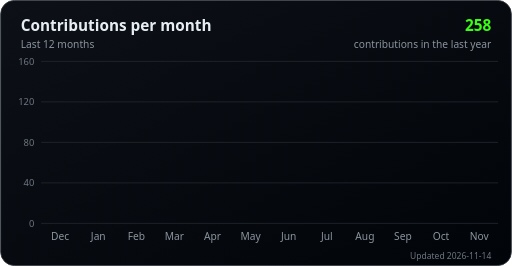
t = 0.00 s
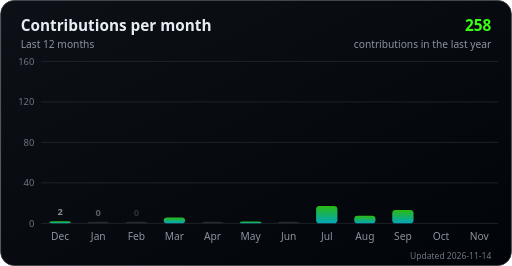
t = 1.01 s
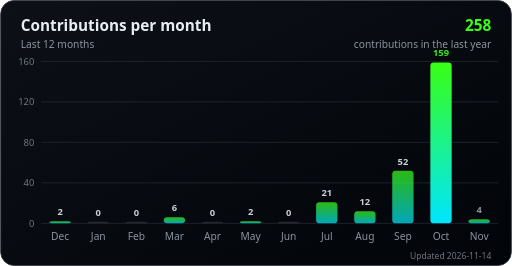
t = 2.02 s
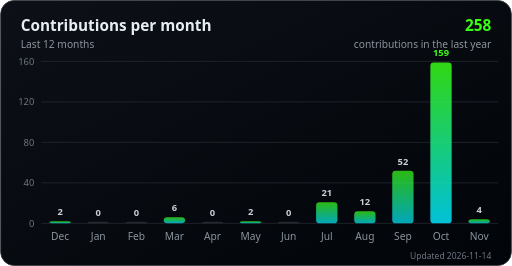
t = 3.03 s
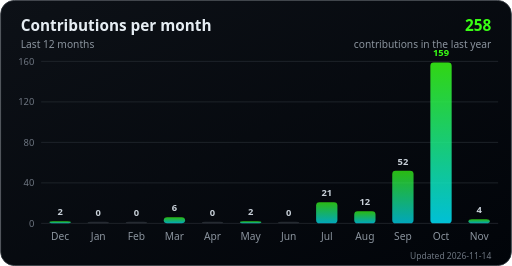
t = 4.04 s
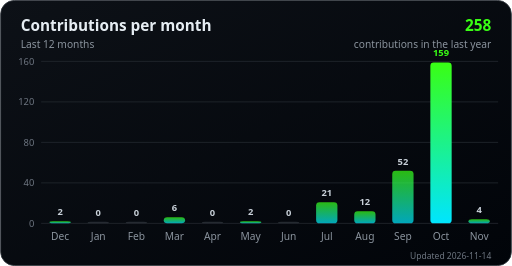
t = 5.05 s

The animated SVG that drew these frames (rendered in a browser with its animation timeline set to each time). Animation: 37 SMIL elements (animate=37); one cycle of 5.05 s, repeats indefinitely.

<svg xmlns="http://www.w3.org/2000/svg" viewBox="0 0 600 312" width="600" height="312" role="img" aria-labelledby="t">
<title id="t">Contributions per month over the last year</title>
<defs>
<linearGradient id="bar" x1="0" y1="0" x2="0" y2="1"><stop offset="0" stop-color="#39ff14"/><stop offset="1" stop-color="#00e5ff"/></linearGradient>
<linearGradient id="bg" x1="0" y1="0" x2="1" y2="1"><stop offset="0" stop-color="#0d1117"/><stop offset="1" stop-color="#010409"/></linearGradient>
</defs>
<rect x="0.5" y="0.5" width="599" height="311" rx="16" fill="url(#bg)" stroke="#30363d"/>
<text x="24" y="36" font-family="'Segoe UI','Helvetica Neue',Arial,sans-serif" font-size="18" font-weight="700" fill="#e6edf3">Contributions per month</text>
<text x="24" y="56" font-family="'Segoe UI','Helvetica Neue',Arial,sans-serif" font-size="12" fill="#8b949e">Last 12 months</text>
<text x="576" y="36" text-anchor="end" font-family="'Segoe UI','Helvetica Neue',Arial,sans-serif" font-size="18" font-weight="700" fill="#39ff14">258</text>
<text x="576" y="56" text-anchor="end" font-family="'Segoe UI','Helvetica Neue',Arial,sans-serif" font-size="12" fill="#8b949e">contributions in the last year</text>
<line x1="48" y1="262.0" x2="584" y2="262.0" stroke="#21262d" stroke-width="1"/>
<text x="40" y="266.0" text-anchor="end" font-family="'Segoe UI','Helvetica Neue',Arial,sans-serif" font-size="11" fill="#6e7681">0</text>
<line x1="48" y1="214.5" x2="584" y2="214.5" stroke="#21262d" stroke-width="1"/>
<text x="40" y="218.5" text-anchor="end" font-family="'Segoe UI','Helvetica Neue',Arial,sans-serif" font-size="11" fill="#6e7681">40</text>
<line x1="48" y1="167.0" x2="584" y2="167.0" stroke="#21262d" stroke-width="1"/>
<text x="40" y="171.0" text-anchor="end" font-family="'Segoe UI','Helvetica Neue',Arial,sans-serif" font-size="11" fill="#6e7681">80</text>
<line x1="48" y1="119.5" x2="584" y2="119.5" stroke="#21262d" stroke-width="1"/>
<text x="40" y="123.5" text-anchor="end" font-family="'Segoe UI','Helvetica Neue',Arial,sans-serif" font-size="11" fill="#6e7681">120</text>
<line x1="48" y1="72.0" x2="584" y2="72.0" stroke="#21262d" stroke-width="1"/>
<text x="40" y="76.0" text-anchor="end" font-family="'Segoe UI','Helvetica Neue',Arial,sans-serif" font-size="11" fill="#6e7681">160</text>
<rect x="57.8" y="262" width="25.0" height="0" rx="4" fill="url(#bar)" opacity="0.72"><animate attributeName="height" from="0" to="2.4" begin="0.15s" dur="0.8s" calcMode="spline" keyTimes="0;1" keySplines="0.2 0.8 0.2 1" fill="freeze"/><animate attributeName="y" from="262" to="259.6" begin="0.15s" dur="0.8s" calcMode="spline" keyTimes="0;1" keySplines="0.2 0.8 0.2 1" fill="freeze"/></rect>
<text x="70.3" y="252.6" text-anchor="middle" font-family="'Segoe UI','Helvetica Neue',Arial,sans-serif" font-size="11" font-weight="600" fill="#c9d1d9" opacity="0">2<animate attributeName="opacity" from="0" to="1" begin="0.75s" dur="0.4s" fill="freeze"/></text>
<text x="70.3" y="282" text-anchor="middle" font-family="'Segoe UI','Helvetica Neue',Arial,sans-serif" font-size="12" fill="#8b949e">Dec</text>
<rect x="102.5" y="262" width="25.0" height="0" rx="4" fill="#30363d" opacity="0.72"><animate attributeName="height" from="0" to="2.0" begin="0.24s" dur="0.8s" calcMode="spline" keyTimes="0;1" keySplines="0.2 0.8 0.2 1" fill="freeze"/><animate attributeName="y" from="262" to="260.0" begin="0.24s" dur="0.8s" calcMode="spline" keyTimes="0;1" keySplines="0.2 0.8 0.2 1" fill="freeze"/></rect>
<text x="115.0" y="253.0" text-anchor="middle" font-family="'Segoe UI','Helvetica Neue',Arial,sans-serif" font-size="11" font-weight="600" fill="#c9d1d9" opacity="0">0<animate attributeName="opacity" from="0" to="1" begin="0.84s" dur="0.4s" fill="freeze"/></text>
<text x="115.0" y="282" text-anchor="middle" font-family="'Segoe UI','Helvetica Neue',Arial,sans-serif" font-size="12" fill="#8b949e">Jan</text>
<rect x="147.2" y="262" width="25.0" height="0" rx="4" fill="#30363d" opacity="0.72"><animate attributeName="height" from="0" to="2.0" begin="0.33s" dur="0.8s" calcMode="spline" keyTimes="0;1" keySplines="0.2 0.8 0.2 1" fill="freeze"/><animate attributeName="y" from="262" to="260.0" begin="0.33s" dur="0.8s" calcMode="spline" keyTimes="0;1" keySplines="0.2 0.8 0.2 1" fill="freeze"/></rect>
<text x="159.7" y="253.0" text-anchor="middle" font-family="'Segoe UI','Helvetica Neue',Arial,sans-serif" font-size="11" font-weight="600" fill="#c9d1d9" opacity="0">0<animate attributeName="opacity" from="0" to="1" begin="0.93s" dur="0.4s" fill="freeze"/></text>
<text x="159.7" y="282" text-anchor="middle" font-family="'Segoe UI','Helvetica Neue',Arial,sans-serif" font-size="12" fill="#8b949e">Feb</text>
<rect x="191.8" y="262" width="25.0" height="0" rx="4" fill="url(#bar)" opacity="0.72"><animate attributeName="height" from="0" to="7.1" begin="0.42s" dur="0.8s" calcMode="spline" keyTimes="0;1" keySplines="0.2 0.8 0.2 1" fill="freeze"/><animate attributeName="y" from="262" to="254.9" begin="0.42s" dur="0.8s" calcMode="spline" keyTimes="0;1" keySplines="0.2 0.8 0.2 1" fill="freeze"/></rect>
<text x="204.3" y="247.9" text-anchor="middle" font-family="'Segoe UI','Helvetica Neue',Arial,sans-serif" font-size="11" font-weight="600" fill="#c9d1d9" opacity="0">6<animate attributeName="opacity" from="0" to="1" begin="1.02s" dur="0.4s" fill="freeze"/></text>
<text x="204.3" y="282" text-anchor="middle" font-family="'Segoe UI','Helvetica Neue',Arial,sans-serif" font-size="12" fill="#8b949e">Mar</text>
<rect x="236.5" y="262" width="25.0" height="0" rx="4" fill="#30363d" opacity="0.72"><animate attributeName="height" from="0" to="2.0" begin="0.51s" dur="0.8s" calcMode="spline" keyTimes="0;1" keySplines="0.2 0.8 0.2 1" fill="freeze"/><animate attributeName="y" from="262" to="260.0" begin="0.51s" dur="0.8s" calcMode="spline" keyTimes="0;1" keySplines="0.2 0.8 0.2 1" fill="freeze"/></rect>
<text x="249.0" y="253.0" text-anchor="middle" font-family="'Segoe UI','Helvetica Neue',Arial,sans-serif" font-size="11" font-weight="600" fill="#c9d1d9" opacity="0">0<animate attributeName="opacity" from="0" to="1" begin="1.11s" dur="0.4s" fill="freeze"/></text>
<text x="249.0" y="282" text-anchor="middle" font-family="'Segoe UI','Helvetica Neue',Arial,sans-serif" font-size="12" fill="#8b949e">Apr</text>
<rect x="281.2" y="262" width="25.0" height="0" rx="4" fill="url(#bar)" opacity="0.72"><animate attributeName="height" from="0" to="2.4" begin="0.60s" dur="0.8s" calcMode="spline" keyTimes="0;1" keySplines="0.2 0.8 0.2 1" fill="freeze"/><animate attributeName="y" from="262" to="259.6" begin="0.60s" dur="0.8s" calcMode="spline" keyTimes="0;1" keySplines="0.2 0.8 0.2 1" fill="freeze"/></rect>
<text x="293.7" y="252.6" text-anchor="middle" font-family="'Segoe UI','Helvetica Neue',Arial,sans-serif" font-size="11" font-weight="600" fill="#c9d1d9" opacity="0">2<animate attributeName="opacity" from="0" to="1" begin="1.20s" dur="0.4s" fill="freeze"/></text>
<text x="293.7" y="282" text-anchor="middle" font-family="'Segoe UI','Helvetica Neue',Arial,sans-serif" font-size="12" fill="#8b949e">May</text>
<rect x="325.8" y="262" width="25.0" height="0" rx="4" fill="#30363d" opacity="0.72"><animate attributeName="height" from="0" to="2.0" begin="0.69s" dur="0.8s" calcMode="spline" keyTimes="0;1" keySplines="0.2 0.8 0.2 1" fill="freeze"/><animate attributeName="y" from="262" to="260.0" begin="0.69s" dur="0.8s" calcMode="spline" keyTimes="0;1" keySplines="0.2 0.8 0.2 1" fill="freeze"/></rect>
<text x="338.3" y="253.0" text-anchor="middle" font-family="'Segoe UI','Helvetica Neue',Arial,sans-serif" font-size="11" font-weight="600" fill="#c9d1d9" opacity="0">0<animate attributeName="opacity" from="0" to="1" begin="1.29s" dur="0.4s" fill="freeze"/></text>
<text x="338.3" y="282" text-anchor="middle" font-family="'Segoe UI','Helvetica Neue',Arial,sans-serif" font-size="12" fill="#8b949e">Jun</text>
<rect x="370.5" y="262" width="25.0" height="0" rx="4" fill="url(#bar)" opacity="0.72"><animate attributeName="height" from="0" to="24.9" begin="0.78s" dur="0.8s" calcMode="spline" keyTimes="0;1" keySplines="0.2 0.8 0.2 1" fill="freeze"/><animate attributeName="y" from="262" to="237.1" begin="0.78s" dur="0.8s" calcMode="spline" keyTimes="0;1" keySplines="0.2 0.8 0.2 1" fill="freeze"/></rect>
<text x="383.0" y="230.1" text-anchor="middle" font-family="'Segoe UI','Helvetica Neue',Arial,sans-serif" font-size="11" font-weight="600" fill="#c9d1d9" opacity="0">21<animate attributeName="opacity" from="0" to="1" begin="1.38s" dur="0.4s" fill="freeze"/></text>
<text x="383.0" y="282" text-anchor="middle" font-family="'Segoe UI','Helvetica Neue',Arial,sans-serif" font-size="12" fill="#8b949e">Jul</text>
<rect x="415.2" y="262" width="25.0" height="0" rx="4" fill="url(#bar)" opacity="0.72"><animate attributeName="height" from="0" to="14.2" begin="0.87s" dur="0.8s" calcMode="spline" keyTimes="0;1" keySplines="0.2 0.8 0.2 1" fill="freeze"/><animate attributeName="y" from="262" to="247.8" begin="0.87s" dur="0.8s" calcMode="spline" keyTimes="0;1" keySplines="0.2 0.8 0.2 1" fill="freeze"/></rect>
<text x="427.7" y="240.8" text-anchor="middle" font-family="'Segoe UI','Helvetica Neue',Arial,sans-serif" font-size="11" font-weight="600" fill="#c9d1d9" opacity="0">12<animate attributeName="opacity" from="0" to="1" begin="1.47s" dur="0.4s" fill="freeze"/></text>
<text x="427.7" y="282" text-anchor="middle" font-family="'Segoe UI','Helvetica Neue',Arial,sans-serif" font-size="12" fill="#8b949e">Aug</text>
<rect x="459.8" y="262" width="25.0" height="0" rx="4" fill="url(#bar)" opacity="0.72"><animate attributeName="height" from="0" to="61.8" begin="0.96s" dur="0.8s" calcMode="spline" keyTimes="0;1" keySplines="0.2 0.8 0.2 1" fill="freeze"/><animate attributeName="y" from="262" to="200.2" begin="0.96s" dur="0.8s" calcMode="spline" keyTimes="0;1" keySplines="0.2 0.8 0.2 1" fill="freeze"/></rect>
<text x="472.3" y="193.2" text-anchor="middle" font-family="'Segoe UI','Helvetica Neue',Arial,sans-serif" font-size="11" font-weight="600" fill="#c9d1d9" opacity="0">52<animate attributeName="opacity" from="0" to="1" begin="1.56s" dur="0.4s" fill="freeze"/></text>
<text x="472.3" y="282" text-anchor="middle" font-family="'Segoe UI','Helvetica Neue',Arial,sans-serif" font-size="12" fill="#8b949e">Sep</text>
<rect x="504.5" y="262" width="25.0" height="0" rx="4" fill="url(#bar)" opacity="1"><animate attributeName="height" from="0" to="188.8" begin="1.05s" dur="0.8s" calcMode="spline" keyTimes="0;1" keySplines="0.2 0.8 0.2 1" fill="freeze"/><animate attributeName="y" from="262" to="73.2" begin="1.05s" dur="0.8s" calcMode="spline" keyTimes="0;1" keySplines="0.2 0.8 0.2 1" fill="freeze"/><animate attributeName="opacity" values="1;0.75;1" dur="3s" begin="2.05s" repeatCount="indefinite"/></rect>
<text x="517.0" y="66.2" text-anchor="middle" font-family="'Segoe UI','Helvetica Neue',Arial,sans-serif" font-size="11" font-weight="600" fill="#39ff14" opacity="0">159<animate attributeName="opacity" from="0" to="1" begin="1.65s" dur="0.4s" fill="freeze"/></text>
<text x="517.0" y="282" text-anchor="middle" font-family="'Segoe UI','Helvetica Neue',Arial,sans-serif" font-size="12" fill="#8b949e">Oct</text>
<rect x="549.2" y="262" width="25.0" height="0" rx="4" fill="url(#bar)" opacity="0.72"><animate attributeName="height" from="0" to="4.8" begin="1.14s" dur="0.8s" calcMode="spline" keyTimes="0;1" keySplines="0.2 0.8 0.2 1" fill="freeze"/><animate attributeName="y" from="262" to="257.2" begin="1.14s" dur="0.8s" calcMode="spline" keyTimes="0;1" keySplines="0.2 0.8 0.2 1" fill="freeze"/></rect>
<text x="561.7" y="250.2" text-anchor="middle" font-family="'Segoe UI','Helvetica Neue',Arial,sans-serif" font-size="11" font-weight="600" fill="#c9d1d9" opacity="0">4<animate attributeName="opacity" from="0" to="1" begin="1.74s" dur="0.4s" fill="freeze"/></text>
<text x="561.7" y="282" text-anchor="middle" font-family="'Segoe UI','Helvetica Neue',Arial,sans-serif" font-size="12" fill="#8b949e">Nov</text>
<text x="576" y="304" text-anchor="end" font-family="'Segoe UI','Helvetica Neue',Arial,sans-serif" font-size="10" fill="#6e7681">Updated 2026-11-14</text>
</svg>
